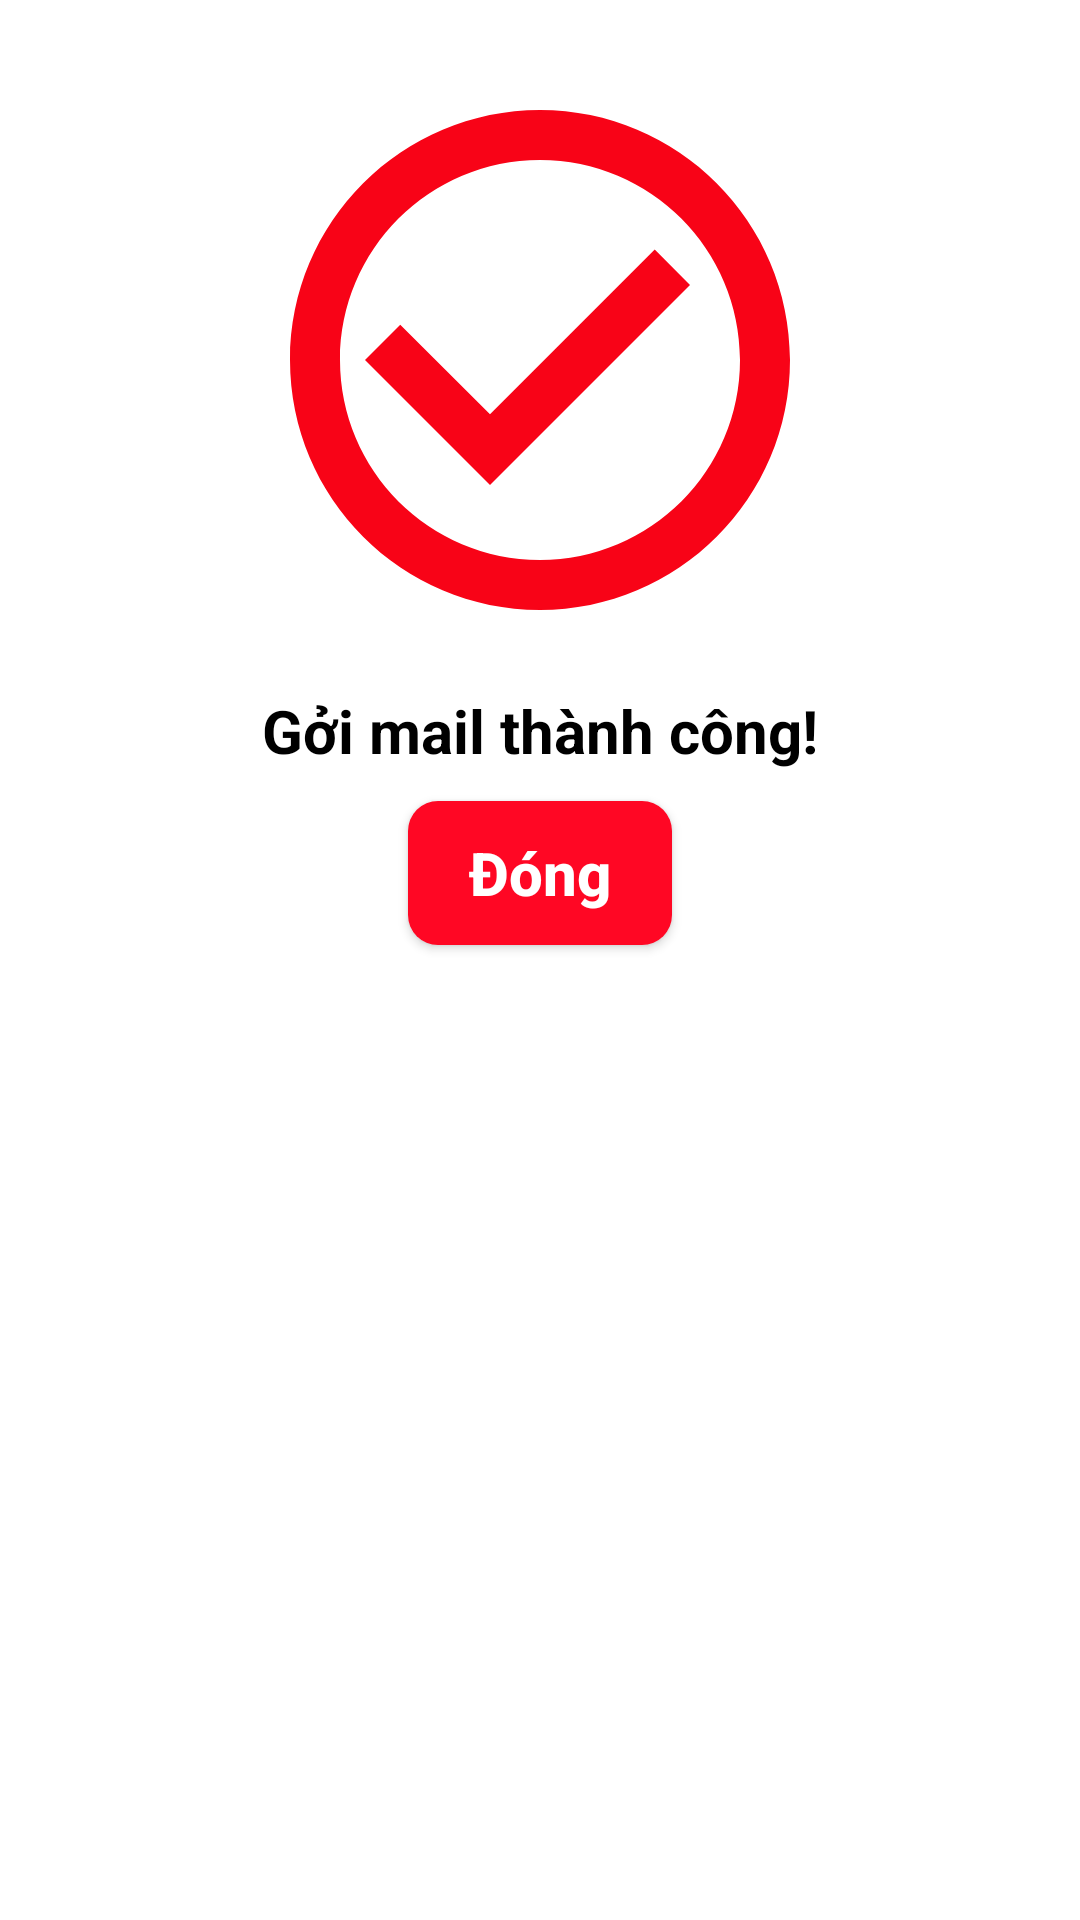

Layout XML and referenced resources for this Android screen:
<!-- AndroidManifest.xml: application theme Theme.AppHienMau -->
<!-- res/layout/output_layout.xml -->
<?xml version="1.0" encoding="utf-8"?>
<LinearLayout xmlns:android="http://schemas.android.com/apk/res/android"
    android:layout_width="match_parent"
    android:layout_height="wrap_content"
    android:orientation="vertical"
    android:padding="20dp">
    <ImageView
        android:layout_width="200dp"
        android:layout_height="200dp"
        android:layout_gravity="center_horizontal"
        android:src="@drawable/ic_check"/>
    <TextView
        android:layout_width="match_parent"
        android:layout_height="wrap_content"
        android:text="Gởi mail thành công!"
        android:textColor="#000"
        android:layout_margin="10dp"
        android:textStyle="bold"
        android:gravity="center"
        android:textSize="20sp"/>
    <androidx.appcompat.widget.AppCompatButton
        android:layout_width="wrap_content"
        android:layout_height="wrap_content"
        android:id="@+id/closeButton"
        android:text="Đóng"
        android:textAllCaps="false"
        android:textStyle="bold"
        android:textSize="20sp"
        android:layout_gravity="center"
        android:textColor="#fff"
        android:background="@drawable/buttons_background"/>

</LinearLayout>
<!-- resources referenced by this layout -->
<resources>
  <!-- drawable buttons_background (drawable) -->
  <?xml version="1.0" encoding="utf-8"?>
  <shape xmlns:android="http://schemas.android.com/apk/res/android">
  
      <solid
          android:color="#FF0724"/>
      <corners
          android:radius="10dp"/>
  
  
  </shape>
  <!-- drawable ic_check (drawable) -->
  <vector android:height="24dp" android:tint="#F80317"
      android:viewportHeight="24" android:viewportWidth="24"
      android:width="24dp" xmlns:android="http://schemas.android.com/apk/res/android">
      <path android:fillColor="@android:color/white" android:pathData="M16.59,7.58L10,14.17l-3.59,-3.58L5,12l5,5 8,-8zM12,2C6.48,2 2,6.48 2,12s4.48,10 10,10 10,-4.48 10,-10S17.52,2 12,2zM12,20c-4.42,0 -8,-3.58 -8,-8s3.58,-8 8,-8 8,3.58 8,8 -3.58,8 -8,8z"/>
  </vector>
  <style name="Theme.AppHienMau" parent="Theme.MaterialComponents.DayNight.NoActionBar">
          
          <item name="colorPrimary">#FF0724</item>
          <item name="colorPrimaryVariant">@color/purple_700</item>
          <item name="colorOnPrimary">@color/white</item>
          
          <item name="colorSecondary">@color/teal_200</item>
          <item name="colorSecondaryVariant">@color/teal_700</item>
          <item name="colorOnSecondary">@color/black</item>
          
          <item name="android:statusBarColor" tools:targetApi="l">?attr/colorPrimaryVariant</item>
          
      </style>
  <color name="purple_700">#FF3700B3</color>
  <color name="white">#FFFFFFFF</color>
  <color name="teal_200">#FF03DAC5</color>
  <color name="teal_700">#FF018786</color>
  <color name="black">#FF000000</color>
</resources>
